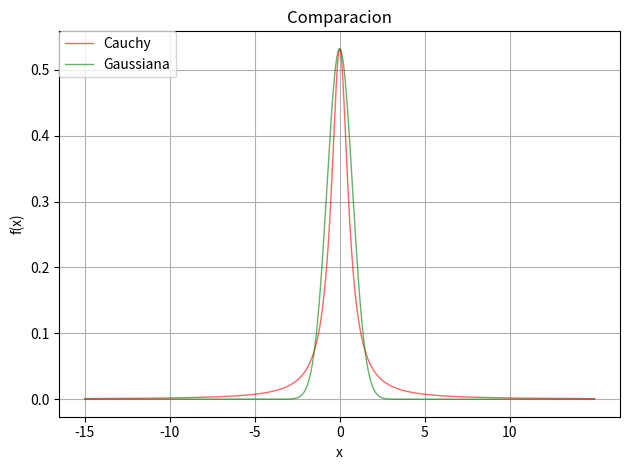

The script that saved this image:
# -*- coding: utf-8 -*-
"""
Created on Sat Apr 29 00:32:12 2017

[redacted]
"""
import numpy as np
from scipy.stats import cauchy, norm
import matplotlib.pyplot as plt

# cauchy.pdf(x) = 1 / (pi * (1 + x**2))
#cauchy.pdf(x, loc, scale) == cauchy.pdf(y) / scale with y = (x - loc) / scale

# norm.pdf(x) = exp(-x**2/2)/sqrt(2*pi)
# norm.pdf(x, loc, scale) == norm.pdf(y) / scale with y = (x - loc) / scale

#ver cuentas para sacar gamma en pag. 40 hojas borrador

fig, ax = plt.subplots(1, 1)
lim = 15
x = np.arange(-lim,lim,0.01)
gamma = (0.75*np.sqrt(2*np.pi))/np.pi
#a ojo = 0.59911
ax.plot(x, cauchy.pdf(x,0,gamma), 'r-', lw=1, alpha=0.6, label='Cauchy')
ax.plot(x, norm.pdf(x, 0,0.75), 'g-', lw=1, alpha=0.6, label='Gaussiana')
maximo = norm.pdf(0,0,0.75)
print(gamma)
plt.xticks(range(-lim,lim,5))
ax.set_xlabel('x') #variable aleatoria
ax.set_ylabel('f(x)') #densidad de probabilidad
ax.set_title('Comparacion')
ax.grid()
plt.legend(loc=2, borderaxespad=0.)
fig.tight_layout()
plt.show()
